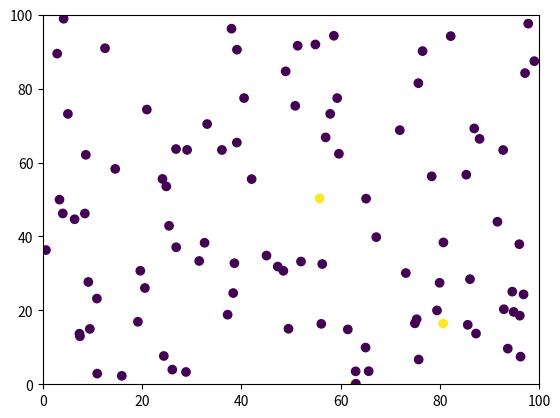

The matplotlib source for this figure:
import matplotlib.pyplot as plt
import matplotlib.animation
import numpy as np
import random

samples = 100
upper_limit = 100
lower_limit = 0
left_limit = 0
right_limit = 100
healthy=0
sick=1

fig, ax = plt.subplots()

x = [0 for x in range(samples)]
y = [0 for y in range(samples)]
state = [healthy for state in range(samples)]
sick_people = []
movements_till_cured = [0 for movements_till_cured in range(samples)]

people_who_can_move = 0
for i in range(samples):
	x[i]=np.random.rand()*100
	y[i]=np.random.rand()*100
	if (np.random.rand() < 0.05):
		state[i]=sick
		movements_till_cured[i] = 20
	movement = random.choice(["can move","can't move"])
	if(movement=="can move"):  #calculo con un 50% de probabilidades si se mueve
		people_who_can_move = people_who_can_move + 1
		


sc = ax.scatter(x,y,c=state)
plt.xlim(0,upper_limit)
plt.ylim(0,upper_limit)


def move_piece(i,direction):
	return(i+direction)


def got_sick(i,current_state):
	for z in range(samples):
		if((state[z]==sick) and abs(x[z]-x[i])<2 and abs(y[z]-y[i])<2 and current_state==healthy):
			if(np.random.rand() < 0.6):
				current_state = sick
	return(current_state)
			

def reduce_movements_to_cure(i):
	if(state[i]==sick and movements_till_cured[i]>0):
		movements_till_cured[i] = movements_till_cured[i]-1
	if(state[i]==sick and movements_till_cured[i]==0 and np.random.rand() < 0.8):
		state[i]=healthy


def update_sick_ones():
	for i in range(samples):
		state[i] = got_sick(i,state[i])

def posible_movements(i):
	choises = []
	if(x[i]<upper_limit):
		choises.append("up")
	if(x[i]>lower_limit):
		choises.append("down")
	if(y[i]<right_limit):
		choises.append("right")
	if(y[i]>left_limit):
		choises.append("left")
	return(choises)


def move(i):
	choises = posible_movements(i)
	movement = random.choice(choises)
	if(movement=="up"):
		x[i]=move_piece(x[i],1)
	if(movement=="down"):
		x[i]=move_piece(x[i],-1)
	if(movement=="right"):
		y[i]=move_piece(y[i],1)
	if(movement=="left"):
		y[i]=move_piece(y[i],-1)

def count_sick():
	sick_counter = 0
	for i in range(samples):
		if(state[i]==sick):
			sick_counter = sick_counter + 1
	return(sick_counter)


def save_charts(length):
	ani.event_source.stop()
	plt.show(block=False)
	plt.savefig('scatter_10_B_3.png')
	plt.cla()
	plt.clf()
	plt.plot(np.arange(1, length, 1), sick_people)
	plt.xlim(0,length)
	plt.ylim(0,100)
	plt.ylabel('cantidad infectados')
	plt.xlabel('tiempo')
	plt.title('avance infectados')
	plt.savefig('avance_infectados_10_B_3.png')
	plt.cla()
	plt.clf()
	plt.plot(np.arange(1, length, 1), samples-np.array(sick_people))
	plt.xlim(0,length)
	plt.ylim(0,100)
	plt.ylabel('cantidad sanos')
	plt.xlabel('tiempo')
	plt.title('avance sanos')
	plt.savefig('avance_sanos_10_B_3.png')

def animate(i):
	for i in range(people_who_can_move):
		move(i)

	for i in range(samples):
		reduce_movements_to_cure(i)

	update_sick_ones()
		
	sc.set_offsets(np.c_[x,y])
	sc.set_array(np.array(state))

	sick_ones = count_sick()
	sick_people.append(sick_ones)


	if((len(sick_people)%100) == 0): #referencia para saber cuantos instantes van
		print(len(sick_people))
	if(len(sick_people)>4000):	#al pasar la longitud,completé los 4000 instantes de tiempo y paro el grafico
		save_charts(4002)
		print('termino')
	elif(sick_ones==100):
		save_charts(len(sick_people)+1) #si ya están todos contagiados, paro el grafico
		print('termino')		

ani = matplotlib.animation.FuncAnimation(fig, animate,
                frames=2, interval=10, repeat=True) 

plt.show()
